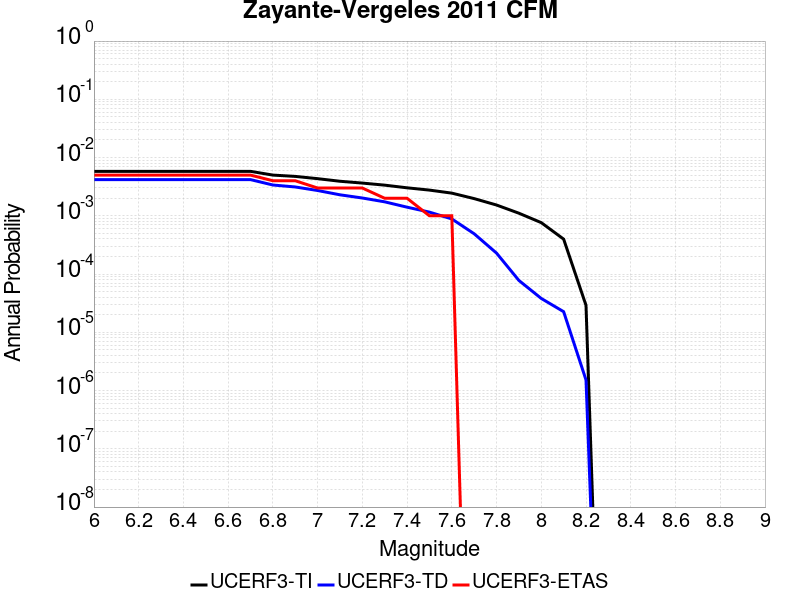

The table this chart was drawn from, first rows:
Magnitude, UCERF3-TI Prob, UCERF3-TD Prob, UCERF3-ETAS Prob
6.0, 0.005802, 0.004183, 0.005
6.1, 0.005802, 0.004183, 0.005
6.2, 0.005802, 0.004183, 0.005
6.3, 0.005802, 0.004183, 0.005
6.4, 0.005802, 0.004183, 0.005
6.5, 0.005802, 0.004183, 0.005
6.6, 0.005802, 0.004183, 0.005
6.7, 0.005802, 0.004183, 0.005
6.8, 0.005001, 0.003379, 0.004
6.9, 0.004751, 0.003128, 0.004
7.0, 0.004343, 0.002719, 0.003
7.1, 0.003919, 0.002293, 0.003
7.2, 0.003648, 0.002022, 0.003
7.3, 0.00336, 0.001737, 0.002
7.4, 0.003025, 0.001407, 0.002
7.5, 0.002763, 0.001157, 0.001
7.6, 0.002451, 8.8437693E-4, 0.001
7.7, 0.001974, 4.915745E-4, 0.0
7.8, 0.001532, 2.2881504E-4, 0.0
7.9, 0.001108, 7.769829E-5, 0.0
8.0, 7.6317997E-4, 3.8115973E-5, 0.0
8.1, 3.977789E-4, 2.2592785E-5, 0.0
8.2, 2.9032575E-5, 1.5232902E-6, 0.0
